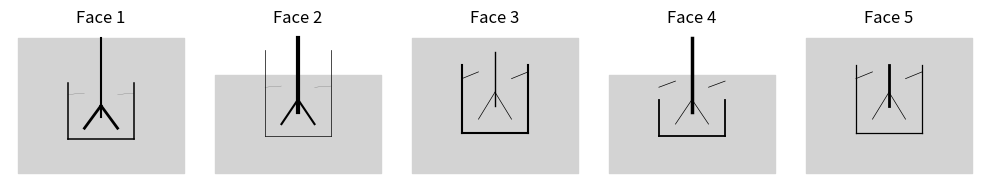

Source code (Python):
import matplotlib.pyplot as plt
import numpy as np

# Function to generate random Chernoff face features
def generate_chernoff_face():
    # Define the range and weights for each facial feature
    ranges = {
        "face_width": (0.5, 1.5, 0.3),
        "face_height": (0.8, 1.2, 0.2),
        "eye_size": (0.05, 0.25, 0.05),
        "eye_slant": (-0.3, 0.3, 0.1),
        "eyebrow_slant": (-0.3, 0.3, 0.1),
        "eyebrow_thickness": (0.01, 0.1, 0.02),
        "nose_length": (0.3, 0.7, 0.1),
        "nose_width": (0.1, 0.3, 0.05),
        "mouth_width": (0.3, 0.7, 0.1),
        "mouth_thickness": (0.05, 0.15, 0.02)
    }
    
    # Generate random values for each facial feature
    face = {}
    for feature, (min_value, max_value, step) in ranges.items():
        face[feature] = np.random.choice(np.arange(min_value, max_value + step, step))
    
    return face

# Generate multiple Chernoff faces
num_faces = 5

plt.figure(figsize=(10, 2))

for i in range(num_faces):
    face = generate_chernoff_face()
    
    # Plot each facial feature using the generated values
    plt.subplot(1, num_faces, i + 1)
    plt.axis('off')
    plt.title("Face {}".format(i + 1))
    
    plt.fill_between([0, 1], [0, 0], [face['face_height'], face['face_height']], color='lightgray')
    
    plt.plot([0.4, 0.5], [0.4, 0.6], linewidth=face['eye_size']*10, color='black')
    plt.plot([0.6, 0.5], [0.4, 0.6], linewidth=face['eye_size']*10, color='black')
    
    plt.plot([0.3, 0.4], [0.7, 0.7+face['eyebrow_thickness']], linewidth=face['eyebrow_thickness']*10, color='black')
    plt.plot([0.6, 0.7], [0.7, 0.7+face['eyebrow_thickness']], linewidth=face['eyebrow_thickness']*10, color='black')
    
    plt.plot([0.5, 0.5], [0.5, 0.5+face['nose_length']], linewidth=face['nose_width']*10, color='black')
    
    plt.plot([0.3, 0.7], [0.3, 0.3], linewidth=face['mouth_thickness']*10, color='black')
    plt.plot([0.3, 0.3], [0.3, 0.3+face['mouth_width']], linewidth=face['mouth_thickness']*10, color='black')
    plt.plot([0.7, 0.7], [0.3, 0.3+face['mouth_width']], linewidth=face['mouth_thickness']*10, color='black')
    
plt.tight_layout()
plt.show()

